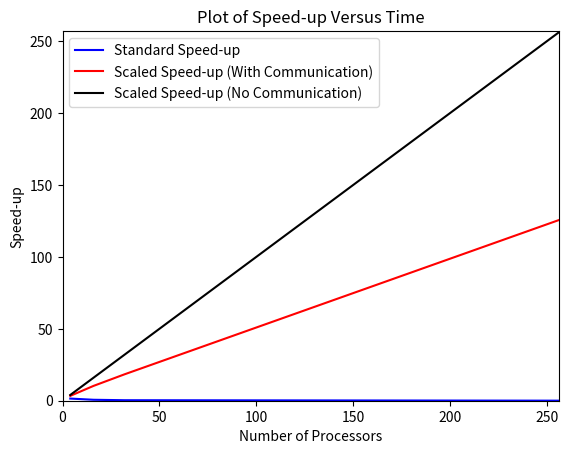

Python code for this plot: (Note: this script raises an exception after producing the figure.)
import numpy as np
import matplotlib.pyplot as plt
import math
import matplotlib.patches as mpatches

#processors
exponents  = [2,4,5,8]
p = [2**i for i in exponents]

#problem size
n = 2**8 #256

#costs
comm = 20
W_t = 1 # work per time to sum 2 numbers

def serial_time(w_t, n):
    T_1 = n*w_t
    return(T_1)

def parallel_time(p, C, w_t, n):    
    T_p = serial_time(w_t,n/p) + C
    for i in range(p):
        T_p += C + p/(2**i)*w_t
    return(T_p)

def standard_speed(p, C, w_t, n):
    T_p = parallel_time(p, C, w_t, n)
    T_1 = serial_time(w_t, n)
    
    return(T_1/T_p)

def scaled_speedNoComm(p, w_t, n):
    T_p = serial_time(w_t, n / p)
    T_s = 0
    
    total = T_s + T_p * p

    return(p - (p - 1) * (T_s / total))

def scaled_speed(p, C, w_t, n):
    T_p = serial_time(w_t, n/p) + C
    T_s = 0
    for i in range(p):
        T_s += C + p/(2**i)*w_t
    
    total = T_s + T_p * p
    return(p - (p - 1) * T_s/total)
    #return((T_s / total) + p * (1 - T_s / total))



scale = [scaled_speed(i,comm, W_t, n) for i in p]
scaleNoCom = [scaled_speedNoComm(i, W_t, n) for i in p]
stand = [standard_speed(i, comm, W_t, n) for i in p]
axes = plt.gca()
plt.figure(1)
plt.plot(p, stand, '-b', label='Standard Speed-up')
plt.plot(p, scale, '-r', label='Scaled Speed-up (With Communication)')
plt.plot(p, scaleNoCom, '-k', label='Scaled Speed-up (No Communication)')
axes.set_ylim([0,np.ceil(max(scale + stand + scaleNoCom))+1])
axes.set_xlim([0,max(p)])
plt.xlabel('Number of Processors')
plt.ylabel('Speed-up')
plt.title('Plot of Speed-up Versus Time')
plt.legend(loc=2)
plt.savefig("figures/speedup.png")

plt.figure(3)
axes = plt.gca()
plt.plot(p, stand, '-b', label='Standard Speed-up')
axes.set_ylim([-float("inf"),0])
axes.set_xlim([0,max(p)])
plt.yscale('log')
plt.xlabel('Number of Processors')
plt.ylabel('Speed-up')
plt.title('Plot of Stand Speed-up Versus Time')
plt.savefig("figures/speedup2.png")





